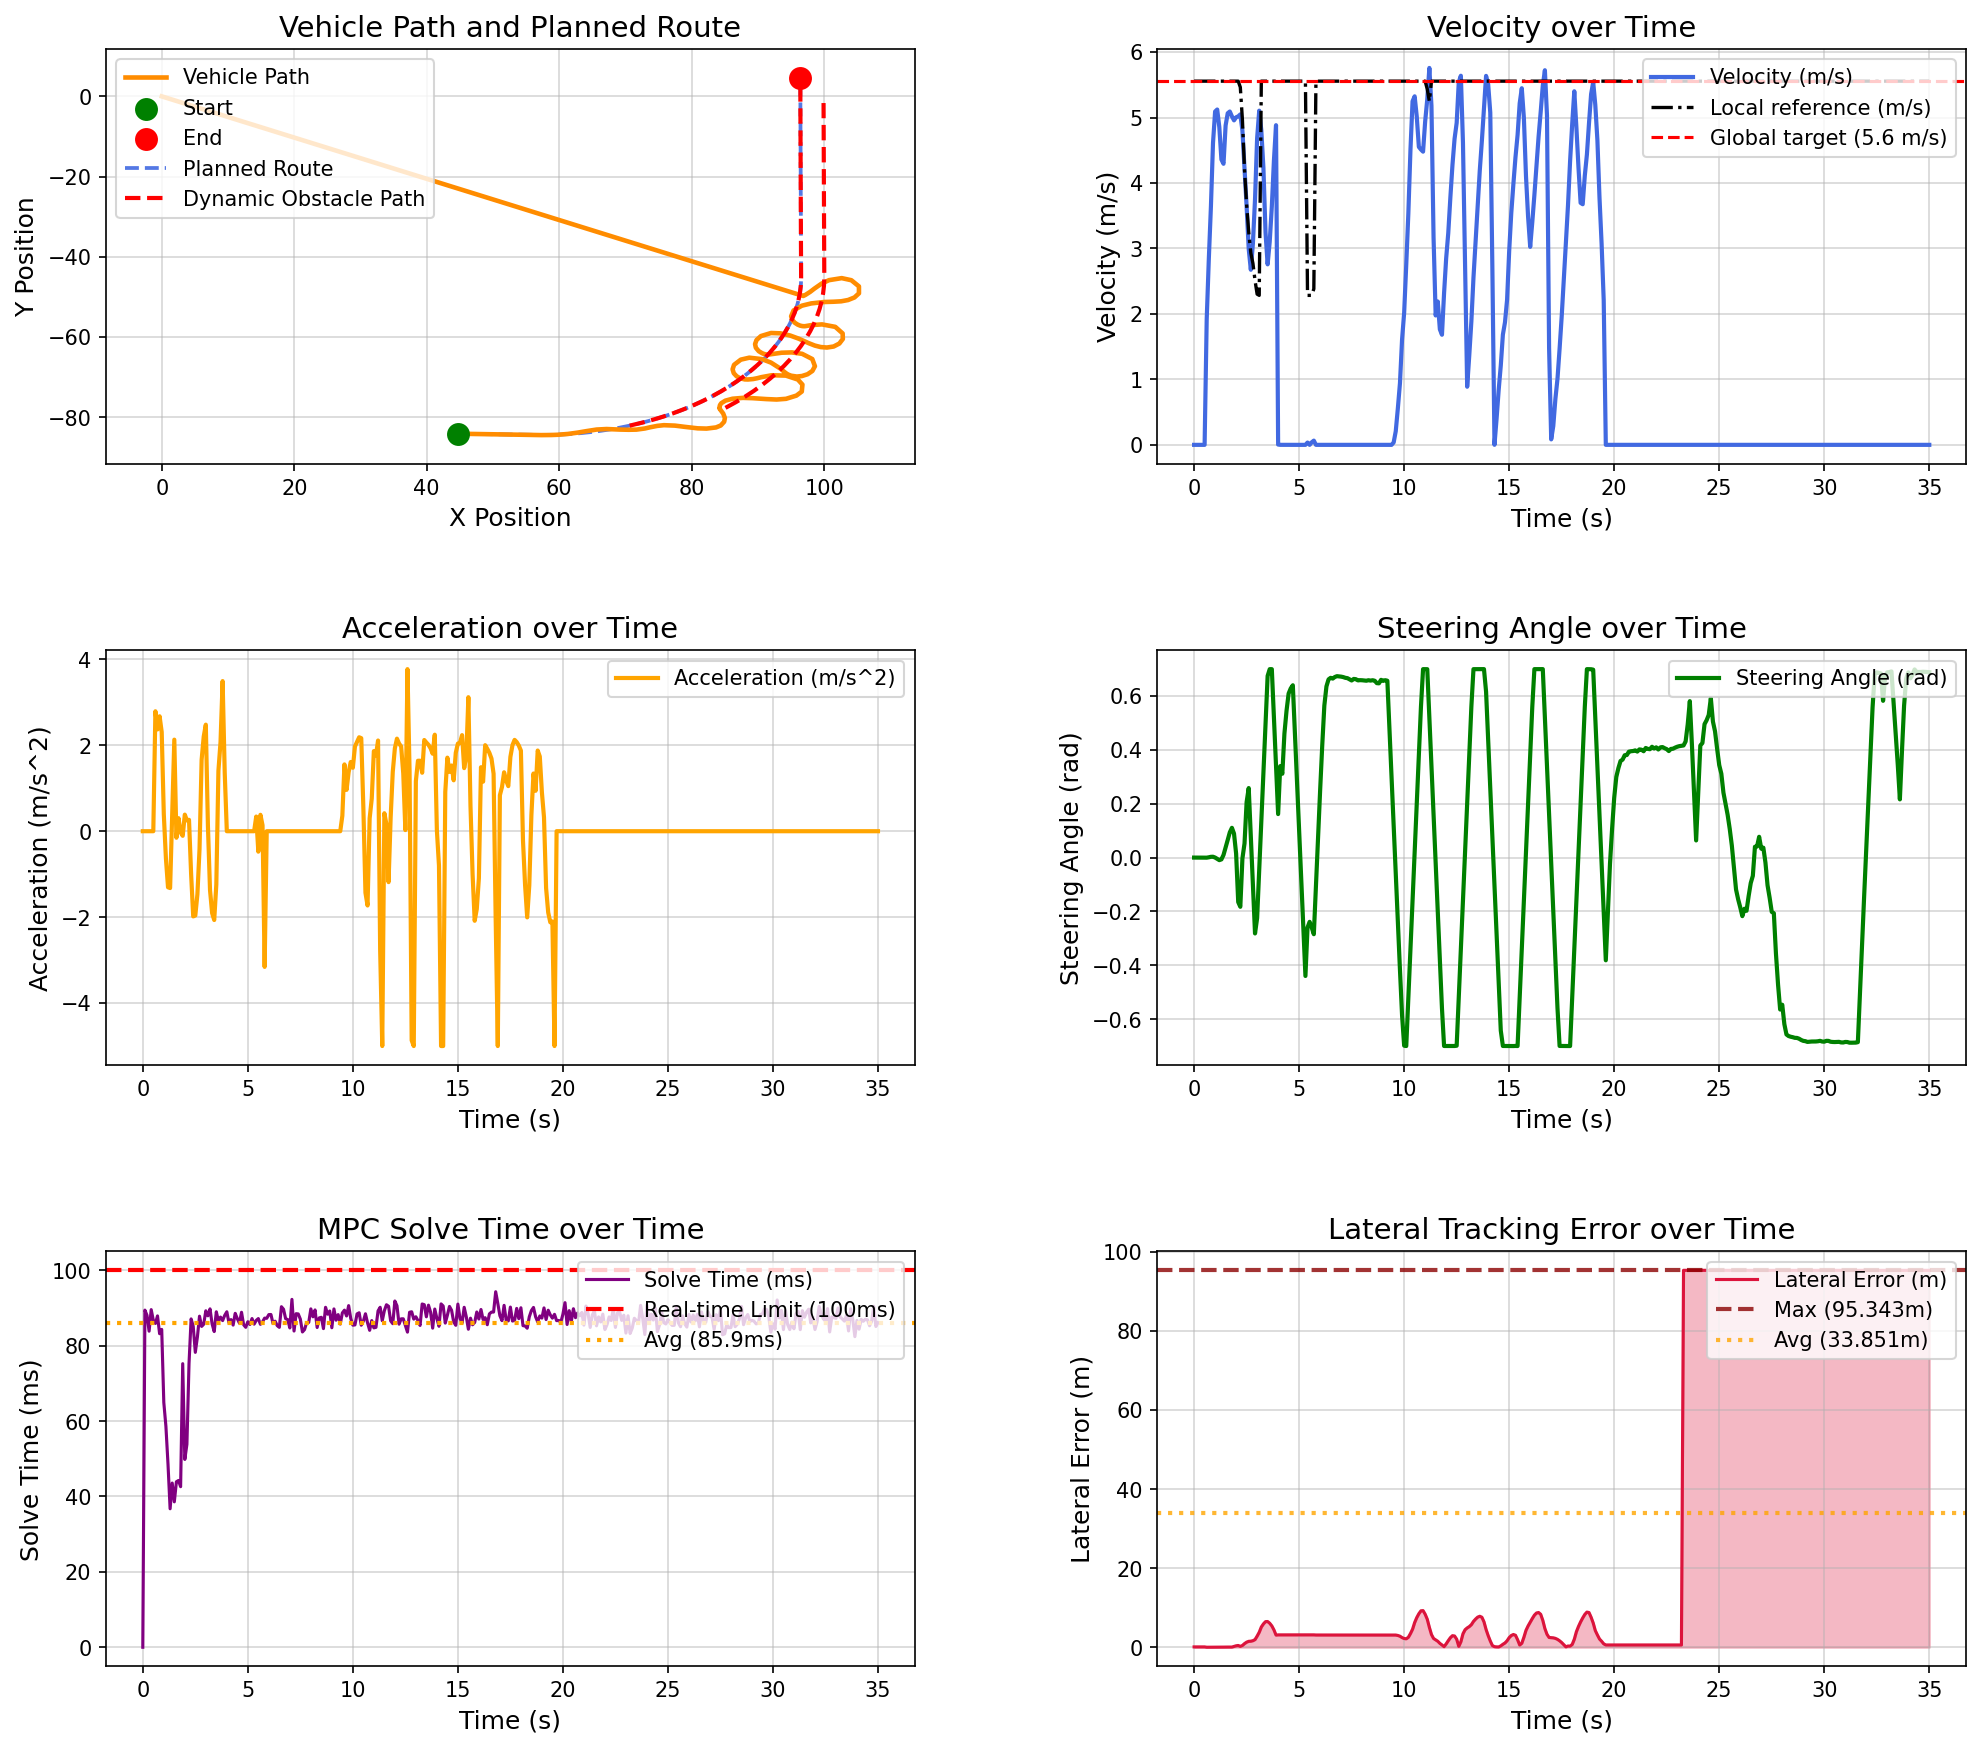

The file beside this chart, header and first rows:
场景, step, time, x, y, yaw, speed, ac, steer, solve_time, lat_error, min_obstacle_dist, 
opportunistic_lane_change_blocked_town05, 0, 0.000000, 44.78, -84.13, -1.444, 0.000000, 0.000000, 0.000000, 0.000000, 0.08375, , 
opportunistic_lane_change_blocked_town05, 1, 0.1, 44.78, -84.13, -1.444, 0.000000, -0.000000, -0.000043, 89.44, 0.08375, 17.07, 
opportunistic_lane_change_blocked_town05, 2, 0.2, 44.78, -84.13, -1.444, 0.000000, 0.000000, -0.000101, 88.05, 0.08375, 16.1, 
opportunistic_lane_change_blocked_town05, 3, 0.3, 44.78, -84.13, -1.444, 0.000000, -0.000000, -0.000153, 83.85, 0.08375, 16.13, 
opportunistic_lane_change_blocked_town05, 4, 0.4, 44.78, -84.13, -1.444, 0.000000, 0.000000, -0.000222, 89.57, 0.08375, 16.08, 
opportunistic_lane_change_blocked_town05, 5, 0.5, 44.78, -84.13, -1.444, 0.000000, -0.000000, -0.000266, 86.75, 0.08375, 15.98, 
opportunistic_lane_change_blocked_town05, 6, 0.6, 45.15, -84.14, -1.491, 1.918, 2.792, -0.000289, 85.89, 0.000106, 16.78, 
opportunistic_lane_change_blocked_town05, 7, 0.7, 46.11, -84.16, -1.594, 2.835, 2.369, 0.001059, 87.91, 0.001101, 15.88, 
opportunistic_lane_change_blocked_town05, 8, 0.8, 47.09, -84.19, -1.563, 3.636, 2.675, 0.002839, 83.18, 0.002353, 14.88, 
opportunistic_lane_change_blocked_town05, 9, 0.9, 48.75, -84.23, -1.414, 4.612, 2.309, 0.003119, 84.32, 0.000395, 14.07, 
opportunistic_lane_change_blocked_town05, 10, 1, 50.23, -84.26, -1.311, 5.091, 0.3963, 0.000069, 64.93, 0.004249, 12.63, 
opportunistic_lane_change_blocked_town05, 11, 1.1, 51.76, -84.3, -1.37, 5.122, -0.6309, -0.004847, 58.62, 0.007142, 11.49, 
opportunistic_lane_change_blocked_town05, 12, 1.2, 53.26, -84.34, -1.642, 4.854, -1.305, -0.009515, 48.56, 0.000249, 10.4, 
opportunistic_lane_change_blocked_town05, 13, 1.3, 54.63, -84.39, -2.008, 4.358, -1.323, -0.006735, 36.73, 0.0171, 9.499, 
opportunistic_lane_change_blocked_town05, 14, 1.4, 55.91, -84.44, -2.105, 4.293, 0.378, 0.009763, 43.56, 0.03168, 8.768, 
opportunistic_lane_change_blocked_town05, 15, 1.5, 57.29, -84.47, -1.407, 4.879, 2.131, 0.03721, 38.57, 0.04158, 8.086, 
opportunistic_lane_change_blocked_town05, 16, 1.6, 58.8, -84.45, 0.5455, 5.065, -0.1522, 0.06549, 43.9, 0.04389, 7.3, 
opportunistic_lane_change_blocked_town05, 17, 1.7, 59.81, -84.39, 2.505, 5.092, 0.3036, 0.09385, 44.24, 0.03046, 6.42, 
opportunistic_lane_change_blocked_town05, 18, 1.8, 61.3, -84.19, 6.655, 5.018, -0.02736, 0.1106, 42.59, 0.04486, 5.872, 
opportunistic_lane_change_blocked_town05, 19, 1.9, 62.76, -83.86, 11.18, 4.957, -0.1074, 0.08902, 75.22, 0.1958, 4.467, 
opportunistic_lane_change_blocked_town05, 20, 2, 64.19, -83.46, 14.3, 5.004, 0.3865, 0.01485, 49.82, 0.366, 3.142, 
opportunistic_lane_change_blocked_town05, 21, 2.1, 65.65, -83.09, 13.88, 5.018, 0.2512, -0.1652, 53.85, 0.4462, 1.812, 
opportunistic_lane_change_blocked_town05, 22, 2.2, 67.15, -82.96, 6.654, 5.048, 0.2654, -0.1829, 75.23, 0.2217, 1.015, 
opportunistic_lane_change_blocked_town05, 23, 2.3, 69.12, -83.09, -2.279, 4.801, -0.9964, -0.003366, 87.11, 0.4499, 1.002, 
opportunistic_lane_change_blocked_town05, 24, 2.4, 70.48, -83.14, -1.931, 4.235, -1.983, 0.05251, 85.16, 0.9197, 0.9524, 
opportunistic_lane_change_blocked_town05, 25, 2.5, 71.66, -83.11, 0.6819, 3.641, -1.962, 0.206, 78.23, 1.288, 0.9254, 
opportunistic_lane_change_blocked_town05, 26, 2.6, 72.94, -82.82, 8.948, 2.992, -1.466, 0.2582, 82.36, 1.493, 0.8907, 
opportunistic_lane_change_blocked_town05, 27, 2.7, 73.72, -82.53, 14.48, 2.674, -0.4213, 0.0782, 87.83, 1.528, 0.3944, 
opportunistic_lane_change_blocked_town05, 28, 2.8, 74.8, -82.18, 16.25, 3.079, 1.661, -0.1018, 85.11, 1.658, -0.06988, 
opportunistic_lane_change_blocked_town05, 29, 2.9, 75.81, -82, 12.4, 3.752, 2.203, -0.2818, 85.7, 1.942, -0.3599, 
opportunistic_lane_change_blocked_town05, 30, 3, 77.48, -82.11, -0.4014, 4.684, 2.48, -0.2248, 89.26, 2.815, -0.007683, 
opportunistic_lane_change_blocked_town05, 31, 3.1, 78.94, -82.41, -8.47, 5.105, 0.1287, -0.04494, 87.93, 3.794, 0.581, 
opportunistic_lane_change_blocked_town05, 32, 3.2, 80.89, -82.78, -9.99, 4.803, -1.371, 0.135, 89.77, 5.124, -0.03936, 
opportunistic_lane_change_blocked_town05, 33, 3.3, 82.24, -82.85, -4.777, 4.228, -1.905, 0.315, 85.75, 5.908, -0.4813, 
opportunistic_lane_change_blocked_town05, 34, 3.4, 83.67, -82.56, 7.742, 3.243, -2.067, 0.4949, 83.75, 6.478, -0.6007, 
opportunistic_lane_change_blocked_town05, 35, 3.5, 84.39, -82.08, 21, 2.757, -1.24, 0.6747, 89, 6.506, -0.4943, 
opportunistic_lane_change_blocked_town05, 36, 3.6, 84.91, -81.14, 43.77, 3.103, 1.406, 0.7, 86.53, 6.067, -0.3101, 
opportunistic_lane_change_blocked_town05, 37, 3.7, 85.01, -80.2, 64.27, 3.642, 2.073, 0.6998, 87.59, 5.393, -0.2034, 
opportunistic_lane_change_blocked_town05, 38, 3.8, 84.77, -79.11, 86.61, 4.342, 3.494, 0.5199, 86.66, 4.389, -1.321, 
opportunistic_lane_change_blocked_town05, 39, 3.9, 84.21, -77.88, 105.3, 4.883, 1.364, 0.3414, 88.05, 3.078, -1.79, 
opportunistic_lane_change_blocked_town05, 40, 4, 84.25, -77.91, 105.5, 0.004563, 0.000043, 0.1616, 89, 3.127, -2.292, 
opportunistic_lane_change_blocked_town05, 41, 4.1, 84.25, -77.91, 105.5, 0.000277, 0.000121, 0.3396, 86.13, 3.127, -2.349, 
opportunistic_lane_change_blocked_town05, 42, 4.2, 84.25, -77.91, 105.5, 0.000026, 0.000111, 0.3114, 86.93, 3.128, -2.246, 
opportunistic_lane_change_blocked_town05, 43, 4.3, 84.25, -77.91, 105.5, 0.000002, -0.000010, 0.4607, 85.47, 3.128, -2.271, 
opportunistic_lane_change_blocked_town05, 44, 4.4, 84.25, -77.91, 105.5, 0.000000, -0.000002, 0.5452, 88.58, 3.128, -1.721, 
opportunistic_lane_change_blocked_town05, 45, 4.5, 84.25, -77.91, 105.5, 0.000000, -0.000000, 0.6094, 87.18, 3.128, -1.011, 
opportunistic_lane_change_blocked_town05, 46, 4.6, 84.25, -77.91, 105.5, 0.000000, 0.000000, 0.6283, 85.99, 3.128, -1.213, 
opportunistic_lane_change_blocked_town05, 47, 4.7, 84.25, -77.91, 105.5, 0.000011, 0.000178, 0.6401, 88.87, 3.128, -1.369, 
opportunistic_lane_change_blocked_town05, 48, 4.8, 84.25, -77.91, 105.5, 0.000003, 0.000014, 0.4601, 85.56, 3.128, -1.521, 
opportunistic_lane_change_blocked_town05, 49, 4.9, 84.25, -77.91, 105.5, 0.000000, 0.000002, 0.2801, 84.88, 3.128, -1.569, 
opportunistic_lane_change_blocked_town05, 50, 5, 84.25, -77.91, 105.5, 0.000000, 0.000000, 0.1001, 86.36, 3.128, -1.619, 
opportunistic_lane_change_blocked_town05, 51, 5.1, 84.25, -77.91, 105.5, 0.000000, 0.000000, -0.07992, 85.63, 3.128, -1.646, 
opportunistic_lane_change_blocked_town05, 52, 5.2, 84.25, -77.91, 105.5, 0.000000, 0.000000, -0.2599, 87.2, 3.128, -1.662, 
opportunistic_lane_change_blocked_town05, 53, 5.3, 84.25, -77.91, 105.5, 0.000000, -0.000000, -0.4397, 85.71, 3.128, -1.583, 
opportunistic_lane_change_blocked_town05, 54, 5.4, 84.25, -77.91, 105.5, 0.03511, 0.3414, -0.2597, 86.71, 3.129, -1.4, 
opportunistic_lane_change_blocked_town05, 55, 5.5, 84.25, -77.91, 105.5, 0.000004, -0.4761, -0.2386, 87.2, 3.131, -1.159, 
opportunistic_lane_change_blocked_town05, 56, 5.6, 84.25, -77.92, 105.5, 0.03932, 0.3821, -0.2601, 85.67, 3.131, -0.8784, 
opportunistic_lane_change_blocked_town05, 57, 5.7, 84.25, -77.91, 105.5, 0.06459, 0.139, -0.2846, 86.32, 3.131, -0.5817, 
opportunistic_lane_change_blocked_town05, 58, 5.8, 84.24, -77.87, 105.2, 0.000055, -3.158, -0.106, 87.32, 3.098, -0.2805, 
opportunistic_lane_change_blocked_town05, 59, 5.9, 84.24, -77.87, 105.2, 0.000029, -0.000000, 0.07282, 87.27, 3.098, -0.01164, 
... 291 more rows
